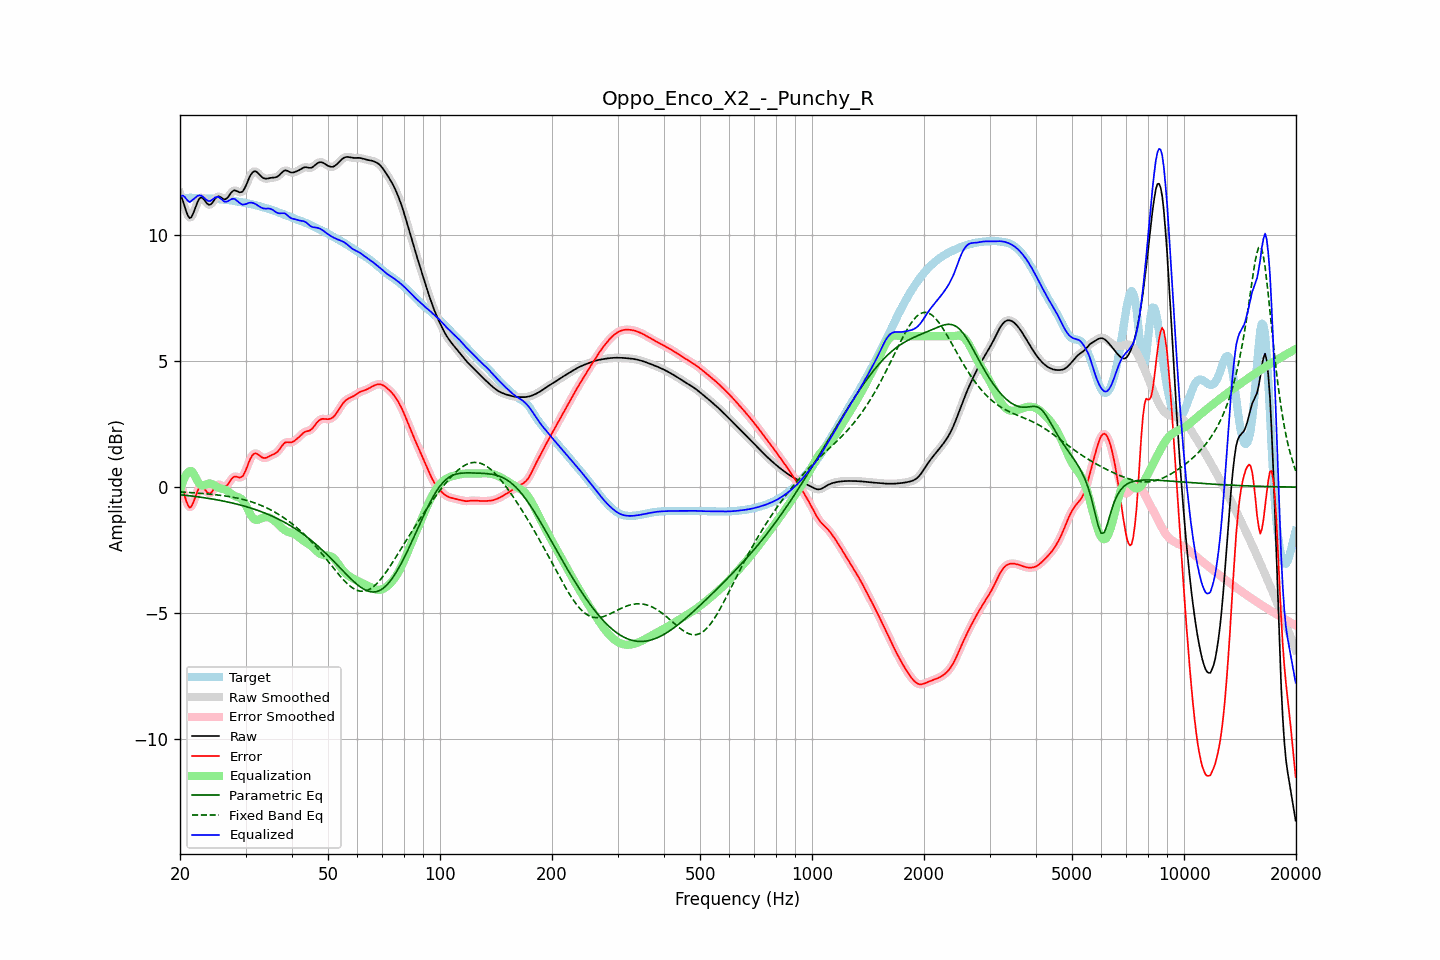

Data behind this chart, as committed beside it:
frequency, raw, error, smoothed, error_smoothed, equalization, parametric_eq, fixed_band_eq, equalized_raw, equalized_smoothed, target
20.00, 11.65, 0.16, 11.68, 0.19, -0.16, -0.30, -0.19, 11.49, 11.52, 11.49
20.20, 11.51, 0.02, 11.49, -0.00, 0.06, -0.31, -0.19, 11.57, 11.55, 11.49
20.40, 11.34, -0.16, 11.30, -0.19, 0.24, -0.31, -0.20, 11.58, 11.55, 11.49
20.61, 11.13, -0.36, 11.13, -0.37, 0.40, -0.32, -0.20, 11.53, 11.53, 11.50
20.81, 10.93, -0.57, 10.93, -0.57, 0.51, -0.33, -0.20, 11.44, 11.44, 11.50
21.02, 10.78, -0.72, 10.78, -0.72, 0.59, -0.33, -0.21, 11.37, 11.37, 11.50
21.23, 10.69, -0.81, 10.71, -0.79, 0.64, -0.34, -0.21, 11.33, 11.35, 11.50
21.44, 10.72, -0.78, 10.73, -0.76, 0.65, -0.35, -0.22, 11.37, 11.38, 11.50
21.66, 10.85, -0.64, 10.84, -0.66, 0.58, -0.36, -0.22, 11.43, 11.42, 11.49
21.87, 11.00, -0.49, 11.00, -0.49, 0.47, -0.37, -0.23, 11.47, 11.48, 11.49
22.09, 11.18, -0.31, 11.18, -0.31, 0.35, -0.37, -0.23, 11.53, 11.53, 11.48
22.31, 11.34, -0.14, 11.34, -0.14, 0.23, -0.38, -0.24, 11.58, 11.57, 11.48
22.54, 11.46, -0.02, 11.45, -0.02, 0.14, -0.39, -0.24, 11.59, 11.59, 11.47
22.76, 11.51, 0.04, 11.50, 0.03, 0.08, -0.40, -0.25, 11.59, 11.58, 11.47
22.99, 11.49, 0.02, 11.48, 0.02, 0.06, -0.41, -0.25, 11.55, 11.55, 11.47
23.22, 11.42, -0.05, 11.42, -0.05, 0.07, -0.42, -0.26, 11.49, 11.49, 11.47
23.45, 11.33, -0.14, 11.34, -0.13, 0.10, -0.43, -0.26, 11.43, 11.44, 11.47
23.69, 11.26, -0.21, 11.26, -0.21, 0.13, -0.44, -0.27, 11.39, 11.39, 11.47
23.92, 11.22, -0.25, 11.22, -0.24, 0.15, -0.45, -0.27, 11.36, 11.37, 11.47
24.16, 11.23, -0.24, 11.24, -0.23, 0.15, -0.46, -0.28, 11.37, 11.38, 11.47
24.40, 11.29, -0.17, 11.30, -0.17, 0.12, -0.47, -0.29, 11.41, 11.42, 11.47
24.65, 11.38, -0.08, 11.38, -0.08, 0.09, -0.48, -0.29, 11.47, 11.47, 11.46
24.89, 11.47, 0.01, 11.46, 0.01, 0.05, -0.49, -0.30, 11.51, 11.51, 11.46
25.14, 11.52, 0.07, 11.52, 0.07, 0.01, -0.50, -0.31, 11.53, 11.53, 11.45
25.39, 11.56, 0.11, 11.54, 0.10, -0.02, -0.52, -0.31, 11.53, 11.52, 11.44
25.65, 11.53, 0.09, 11.53, 0.09, -0.05, -0.53, -0.32, 11.48, 11.48, 11.44
25.91, 11.49, 0.06, 11.49, 0.06, -0.06, -0.54, -0.33, 11.43, 11.43, 11.43
26.16, 11.44, 0.02, 11.45, 0.03, -0.08, -0.55, -0.34, 11.37, 11.38, 11.42
26.43, 11.43, 0.01, 11.44, 0.02, -0.10, -0.57, -0.35, 11.34, 11.35, 11.42
26.69, 11.47, 0.06, 11.47, 0.06, -0.13, -0.58, -0.36, 11.34, 11.34, 11.42
26.96, 11.53, 0.13, 11.54, 0.13, -0.17, -0.59, -0.37, 11.36, 11.37, 11.41
27.23, 11.63, 0.22, 11.63, 0.22, -0.22, -0.61, -0.38, 11.41, 11.41, 11.40
27.50, 11.71, 0.32, 11.71, 0.32, -0.27, -0.62, -0.39, 11.45, 11.44, 11.39
27.77, 11.77, 0.39, 11.77, 0.39, -0.31, -0.64, -0.40, 11.46, 11.45, 11.38
28.05, 11.80, 0.43, 11.79, 0.42, -0.35, -0.65, -0.41, 11.45, 11.44, 11.37
28.33, 11.77, 0.42, 11.77, 0.42, -0.37, -0.67, -0.43, 11.40, 11.40, 11.36
28.62, 11.75, 0.40, 11.75, 0.40, -0.39, -0.68, -0.44, 11.35, 11.35, 11.34
28.90, 11.71, 0.38, 11.72, 0.38, -0.42, -0.70, -0.45, 11.29, 11.30, 11.33
29.19, 11.72, 0.40, 11.72, 0.40, -0.46, -0.72, -0.47, 11.26, 11.26, 11.32
29.48, 11.75, 0.44, 11.76, 0.45, -0.52, -0.73, -0.48, 11.22, 11.24, 11.31
29.78, 11.85, 0.55, 11.85, 0.55, -0.61, -0.75, -0.50, 11.24, 11.24, 11.30
30.08, 11.97, 0.68, 11.98, 0.69, -0.73, -0.77, -0.52, 11.25, 11.25, 11.29
30.38, 12.13, 0.85, 12.13, 0.85, -0.85, -0.79, -0.53, 11.27, 11.28, 11.28
30.68, 12.28, 1.02, 12.28, 1.01, -0.98, -0.81, -0.55, 11.30, 11.29, 11.26
30.99, 12.41, 1.16, 12.41, 1.16, -1.10, -0.83, -0.57, 11.30, 11.30, 11.25
31.30, 12.50, 1.26, 12.50, 1.26, -1.20, -0.85, -0.59, 11.30, 11.30, 11.24
31.61, 12.54, 1.33, 12.54, 1.32, -1.27, -0.87, -0.62, 11.28, 11.28, 11.22
31.93, 12.55, 1.34, 12.54, 1.34, -1.30, -0.89, -0.64, 11.25, 11.25, 11.20
32.24, 12.51, 1.32, 12.51, 1.32, -1.30, -0.91, -0.66, 11.21, 11.21, 11.19
32.57, 12.45, 1.28, 12.45, 1.28, -1.28, -0.94, -0.69, 11.17, 11.17, 11.17
32.89, 12.38, 1.23, 12.38, 1.23, -1.26, -0.96, -0.71, 11.12, 11.13, 11.15
33.22, 12.32, 1.19, 12.32, 1.19, -1.23, -0.98, -0.74, 11.09, 11.10, 11.13
33.55, 12.27, 1.16, 12.28, 1.16, -1.20, -1.01, -0.77, 11.07, 11.08, 11.11
33.89, 12.26, 1.16, 12.26, 1.16, -1.19, -1.03, -0.80, 11.07, 11.07, 11.10
34.23, 12.26, 1.18, 12.26, 1.18, -1.19, -1.06, -0.83, 11.07, 11.07, 11.08
34.57, 12.27, 1.21, 12.27, 1.21, -1.20, -1.09, -0.86, 11.07, 11.07, 11.06
34.92, 12.28, 1.24, 12.28, 1.24, -1.22, -1.11, -0.89, 11.06, 11.06, 11.04
35.27, 12.29, 1.27, 12.29, 1.27, -1.25, -1.14, -0.92, 11.04, 11.04, 11.02
35.62, 12.30, 1.30, 12.30, 1.30, -1.29, -1.17, -0.96, 11.01, 11.00, 11.00
35.97, 12.30, 1.33, 12.31, 1.33, -1.35, -1.20, -0.99, 10.96, 10.96, 10.97
... 635 more rows
